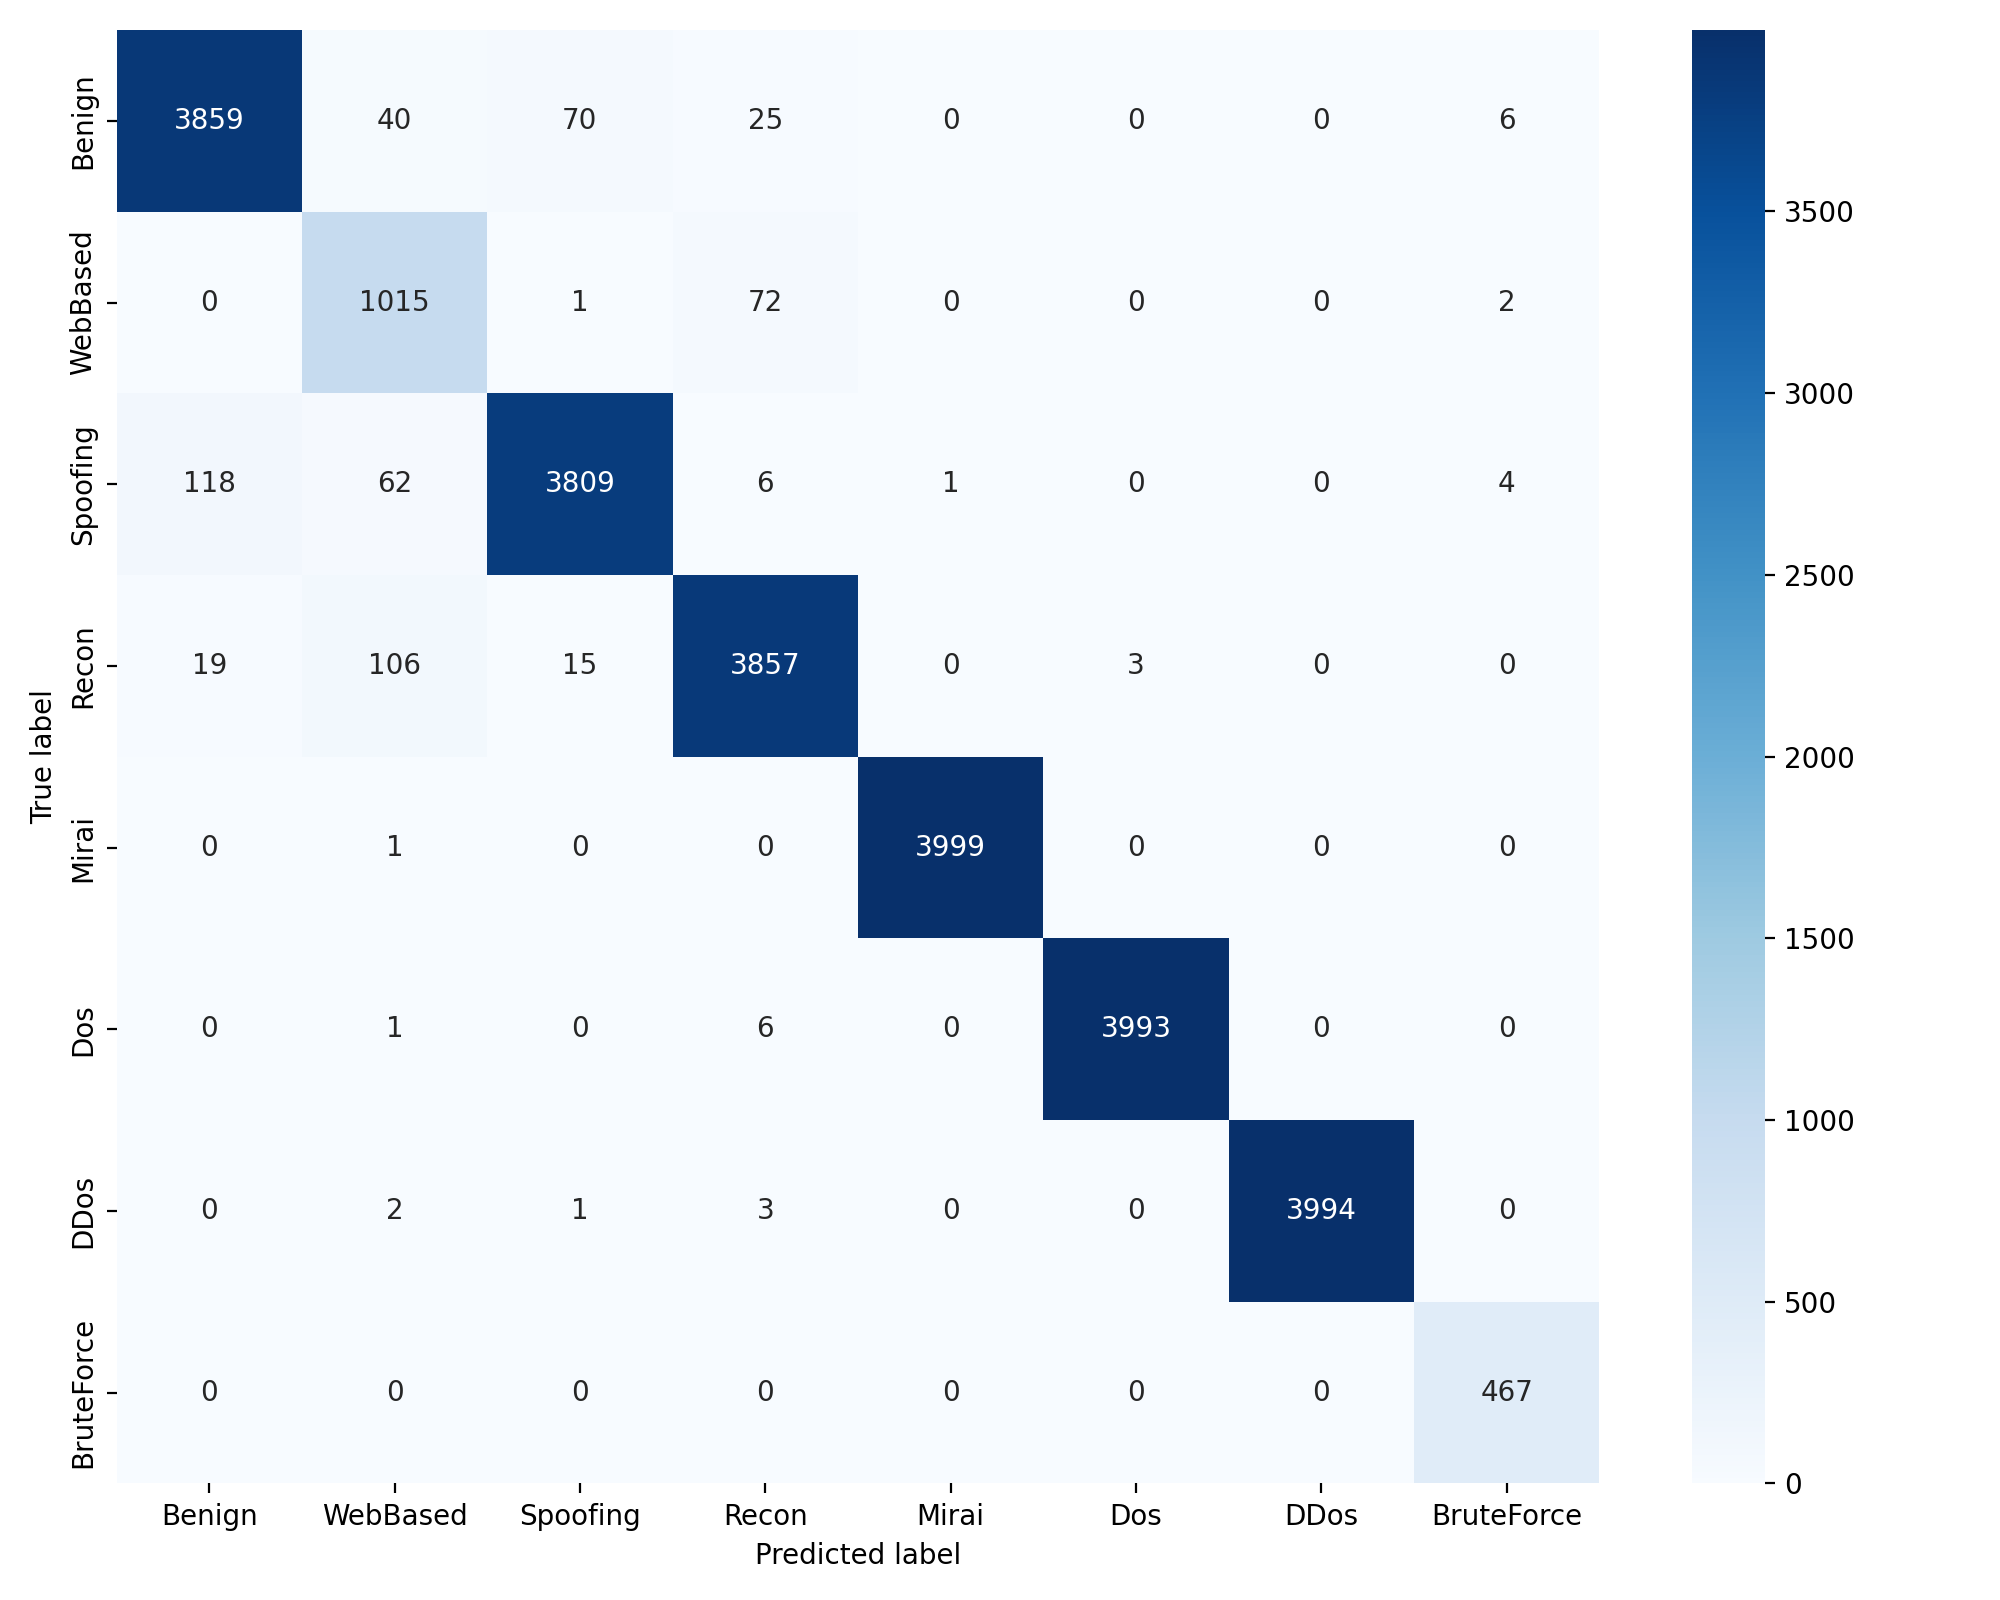

Source data for this figure (header and first rows):
, Benign, WebBased, Spoofing, Recon, Mirai, Dos, DDos, BruteForce
Benign, 3859, 40, 70, 25, 0, 0, 0, 6
WebBased, 0, 1015, 1, 72, 0, 0, 0, 2
Spoofing, 118, 62, 3809, 6, 1, 0, 0, 4
Recon, 19, 106, 15, 3857, 0, 3, 0, 0
Mirai, 0, 1, 0, 0, 3999, 0, 0, 0
Dos, 0, 1, 0, 6, 0, 3993, 0, 0
DDos, 0, 2, 1, 3, 0, 0, 3994, 0
BruteForce, 0, 0, 0, 0, 0, 0, 0, 467
